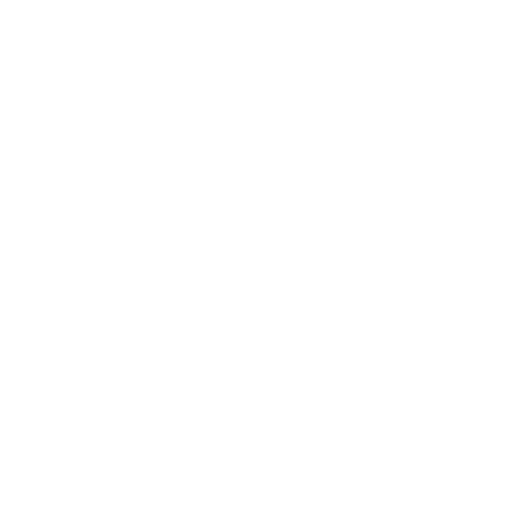
t = 0.00 s
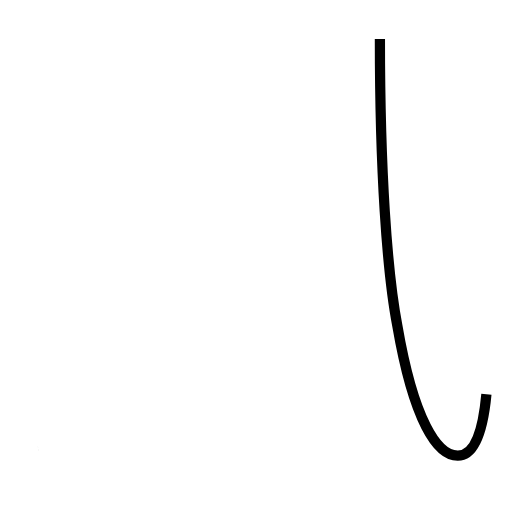
t = 1.50 s
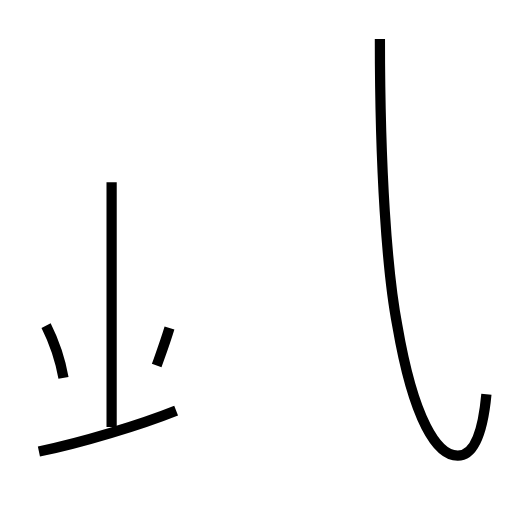
t = 2.91 s
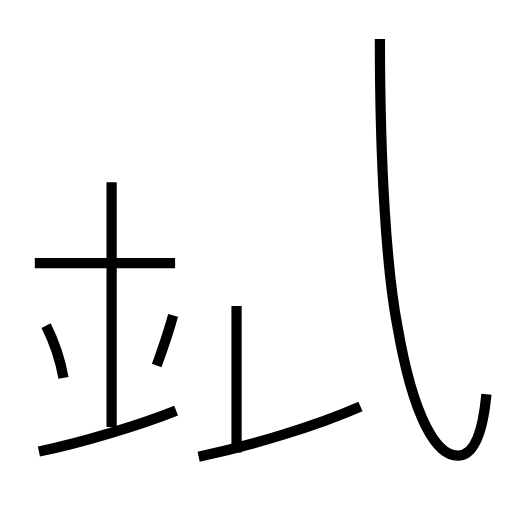
t = 4.29 s
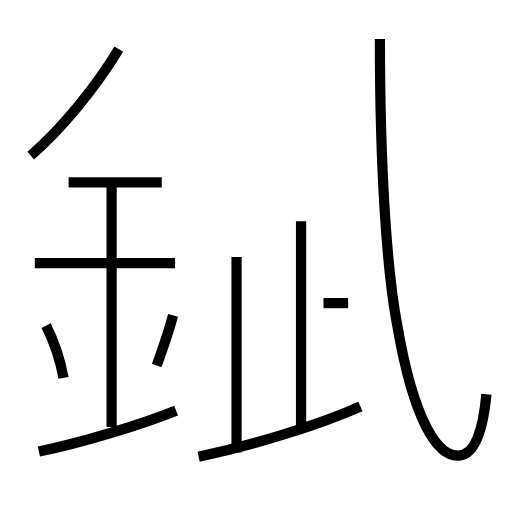
t = 5.79 s
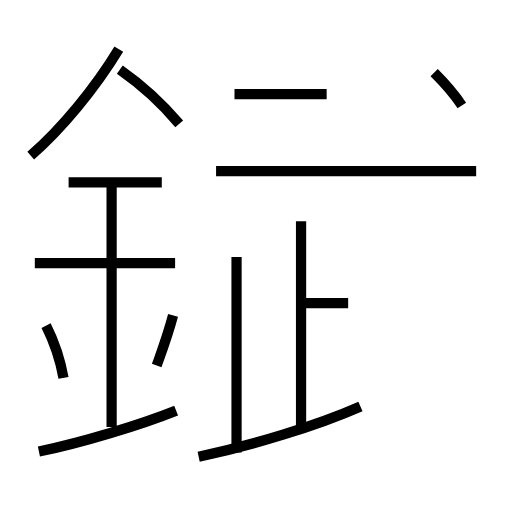
t = 7.26 s

The animated SVG that drew these frames (rendered in a browser with its animation timeline set to each time). Animation: 16 SMIL elements (animate=16); one cycle of 7.25 s.

<?xml version='1.0' encoding='utf-8'?>
<svg viewBox="0.0 -6.0 50.0 50.0" version="1.1" xmlns="http://www.w3.org/2000/svg"><rect x="-1000" y="-1000" width="2000" height="2000" stroke="white" fill="white" /><g style="fill:none;stroke:#000000;stroke-width:1"><path d="M 47.5 -5.5 C 47.1 -1.2 46.1 0.5 44.7 0.5 C 42.7 0.5 40.4 -2.9 38.8 -12.2 C 37.8 -17.4 37.1 -27.4 37.1 -40.2 " transform="translate(0.0 38.0)" stroke-dasharray="49.89847907905098" stroke-dashoffset="49.89847907905098"><animate attributeName="stroke-dashoffset" from="49.89847907905098" to="0" dur="1.4969543723715293s" begin="0s; anim_end.end" fill="freeze" id="anim0" /></path><path d="M 3.8 0.1 C 8.1 -0.8 13.7 -2.5 17.2 -3.9 " transform="translate(0.0 38.0)" stroke-dasharray="13.99848847505608" stroke-dashoffset="13.99848847505608"><animate attributeName="stroke-dashoffset" from="13.99848847505608" to="0" dur="0.4199546542516824s" begin="anim0.end" fill="freeze" id="anim1" /></path><path d="M 6.2 -7.1 C 5.9 -8.8 5.2 -10.8 4.5 -12.2 " transform="translate(0.0 38.0)" stroke-dasharray="5.392157038440134" stroke-dashoffset="5.392157038440134"><animate attributeName="stroke-dashoffset" from="5.392157038440134" to="0" dur="0.161764711153204s" begin="anim1.end" fill="freeze" id="anim2" /></path><path d="M 10.9 -2.3 L 10.9 -26.2 " transform="translate(0.0 38.0)" stroke-dasharray="23.9" stroke-dashoffset="23.9"><animate attributeName="stroke-dashoffset" from="23.9" to="0" dur="0.717s" begin="anim2.end" fill="freeze" id="anim3" /></path><path d="M 15.3 -8.3 C 15.8 -9.7 16.4 -11.3 16.9 -13.2 " transform="translate(0.0 38.0)" stroke-dasharray="5.156525526372295" stroke-dashoffset="5.156525526372295"><animate attributeName="stroke-dashoffset" from="5.156525526372295" to="0" dur="0.15469576579116887s" begin="anim3.end" fill="freeze" id="anim4" /></path><path d="M 17.1 -18.3 L 3.4 -18.3 " transform="translate(0.0 38.0)" stroke-dasharray="13.700000000000001" stroke-dashoffset="13.700000000000001"><animate attributeName="stroke-dashoffset" from="13.700000000000001" to="0" dur="0.41100000000000003s" begin="anim4.end" fill="freeze" id="anim5" /></path><path d="M 19.4 0.6 C 24.6 -0.5 30.9 -2.4 35.2 -4.3 " transform="translate(0.0 38.0)" stroke-dasharray="16.567575315864282" stroke-dashoffset="16.567575315864282"><animate attributeName="stroke-dashoffset" from="16.567575315864282" to="0" dur="0.49702725947592846s" begin="anim5.end" fill="freeze" id="anim6" /></path><path d="M 23.1 0.2 L 23.1 -18.9 " transform="translate(0.0 38.0)" stroke-dasharray="19.099999999999998" stroke-dashoffset="19.099999999999998"><animate attributeName="stroke-dashoffset" from="19.099999999999998" to="0" dur="0.573s" begin="anim6.end" fill="freeze" id="anim7" /></path><path d="M 15.8 -26.2 L 6.7 -26.2 " transform="translate(0.0 38.0)" stroke-dasharray="9.100000000000001" stroke-dashoffset="9.100000000000001"><animate attributeName="stroke-dashoffset" from="9.100000000000001" to="0" dur="0.273s" begin="anim7.end" fill="freeze" id="anim8" /></path><path d="M 3.0 -28.8 C 6.0 -31.4 9.3 -35.4 11.6 -39.2 " transform="translate(0.0 38.0)" stroke-dasharray="13.543914090152876" stroke-dashoffset="13.543914090152876"><animate attributeName="stroke-dashoffset" from="13.543914090152876" to="0" dur="0.40631742270458626s" begin="anim8.end" fill="freeze" id="anim9" /></path><path d="M 29.4 -2.2 L 29.4 -22.4 " transform="translate(0.0 38.0)" stroke-dasharray="20.2" stroke-dashoffset="20.2"><animate attributeName="stroke-dashoffset" from="20.2" to="0" dur="0.606s" begin="anim9.end" fill="freeze" id="anim10" /></path><path d="M 34.0 -14.4 L 29.2 -14.4 " transform="translate(0.0 38.0)" stroke-dasharray="4.800000000000001" stroke-dashoffset="4.800000000000001"><animate attributeName="stroke-dashoffset" from="4.800000000000001" to="0" dur="0.14400000000000002s" begin="anim10.end" fill="freeze" id="anim11" /></path><path d="M 17.5 -31.9 C 15.9 -33.8 13.7 -35.8 11.7 -37.2 " transform="translate(0.0 38.0)" stroke-dasharray="7.876837556684315" stroke-dashoffset="7.876837556684315"><animate attributeName="stroke-dashoffset" from="7.876837556684315" to="0" dur="0.23630512670052944s" begin="anim11.end" fill="freeze" id="anim12" /></path><path d="M 46.5 -27.3 L 21.1 -27.3 " transform="translate(0.0 38.0)" stroke-dasharray="25.4" stroke-dashoffset="25.4"><animate attributeName="stroke-dashoffset" from="25.4" to="0" dur="0.7619999999999999s" begin="anim12.end" fill="freeze" id="anim13" /></path><path d="M 31.9 -34.8 L 22.9 -34.8 " transform="translate(0.0 38.0)" stroke-dasharray="9.0" stroke-dashoffset="9.0"><animate attributeName="stroke-dashoffset" from="9.0" to="0" dur="0.27s" begin="anim13.end" fill="freeze" id="anim14" /></path><path d="M 45.1 -33.7 C 44.5 -34.6 43.4 -35.9 42.4 -36.9" transform="translate(0.0 38.0)" stroke-dasharray="4.1924016264677695" stroke-dashoffset="4.1924016264677695"><animate attributeName="stroke-dashoffset" from="4.1924016264677695" to="0" dur="0.1257720487940331s" begin="anim14.end" fill="freeze" id="anim_end" /></path></g></svg>
